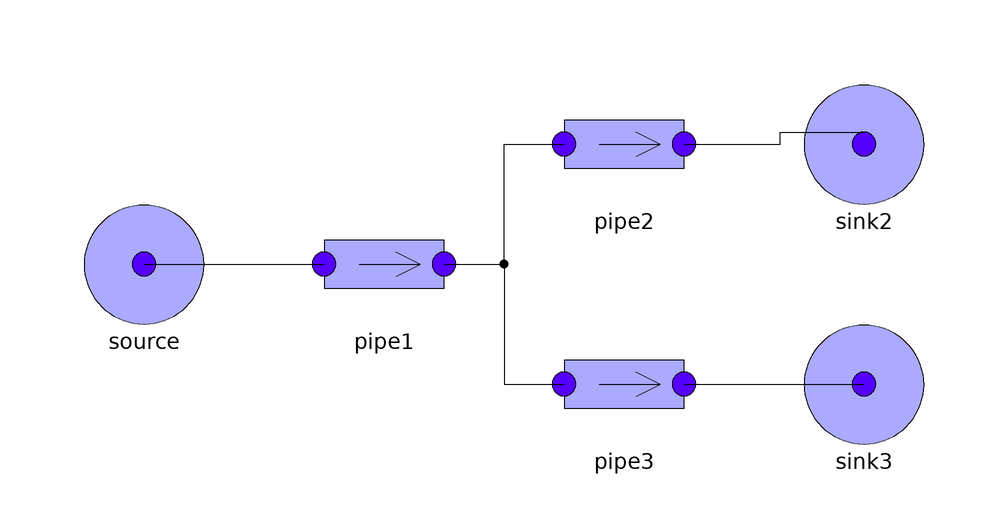

The component connection diagram of the Modelica model below, drawn from its own Placement and Line annotations.

model Test8
      extends Modelica.Icons.Example;
      Components.PressureSource sink3 annotation(
        Placement(visible = true, transformation(origin = {60, -20}, extent = {{-10, -10}, {10, 10}}, rotation = 0)));
      Components.PressureSource source(p = 2) annotation(
        Placement(visible = true, transformation(origin = {-60, 0}, extent = {{-10, -10}, {10, 10}}, rotation = 0)));
      Components.Pipe pipe1 annotation(
        Placement(visible = true, transformation(origin = {-20, 0}, extent = {{-10, -10}, {10, 10}}, rotation = 0)));
      Components.Pipe pipe2 annotation(
        Placement(visible = true, transformation(origin = {20, 20}, extent = {{-10, -10}, {10, 10}}, rotation = 0)));
      Components.Pipe pipe3 annotation(
        Placement(visible = true, transformation(origin = {20, -20}, extent = {{-10, -10}, {10, 10}}, rotation = 0)));
  TestStreamConnectorsNoActualStreamEvaluateParams.Components.PressureSource sink2 annotation(
        Placement(visible = true, transformation(origin = {60, 20}, extent = {{-10, -10}, {10, 10}}, rotation = 0)));
    equation
  connect(pipe2.outlet, sink2.flange) annotation(
        Line(points = {{30, 20}, {46, 20}, {46, 22}, {60, 22}}));
  connect(source.flange, pipe1.inlet) annotation(
        Line(points = {{-60, 0}, {-30, 0}}));
  connect(pipe1.outlet, pipe2.inlet) annotation(
        Line(points = {{-10, 0}, {0, 0}, {0, 20}, {10, 20}}));
  connect(pipe1.outlet, pipe3.inlet) annotation(
        Line(points = {{-10, 0}, {0, 0}, {0, -20}, {10, -20}}));
      connect(pipe3.outlet, sink3.flange) annotation(
        Line(points = {{30, -20}, {60, -20}}));
      assert(abs(pipe2.outlet.h_outflow - 80000) < 1e-10, "Error in computation of inStream(pipe2.outlet.h_outflow");
      assert(abs(pipe1.inlet.h_outflow - 80000) < 1e-10, "Error in computation of inStream(pipe1.outlet.h_outflow");
      annotation(
        experiment(StopTime = 1),
        Documentation(info = "<html><head></head><body><p>Fan-out 2-to-one connection, flow reversal not allowed (m_flow.min=0 on other inlets).</p>
<p>No mixing equation for pipe2.outlet.h_outflow</p><p>pipe2.outlet.h_outflow =<br>
inStream(pipe2.inlet.h_outflow)=<br>pipe1.outlet.h_outflow=<br>inStream(pipe1.inlet.h_outflow)=<br>source.flange.h_outflow=<br>source.h=<br>80000.</p>
<p>Default enthalpy fo for pipe1.inlet.h_outflow, due to pipe2.inlet.m_flow.min=0 and pipe3.inlet.m_flow.min=0</p>
<p>pipe1.inlet.h_outflow =<br>pipe1.outlet.h_outflow=<br>inStream(pipe2.inlet.h_outflow)=<br>
source.flange.h_outflow=<br>
source.h=<br>
80000</p>
</body></html>"));
    end Test8;